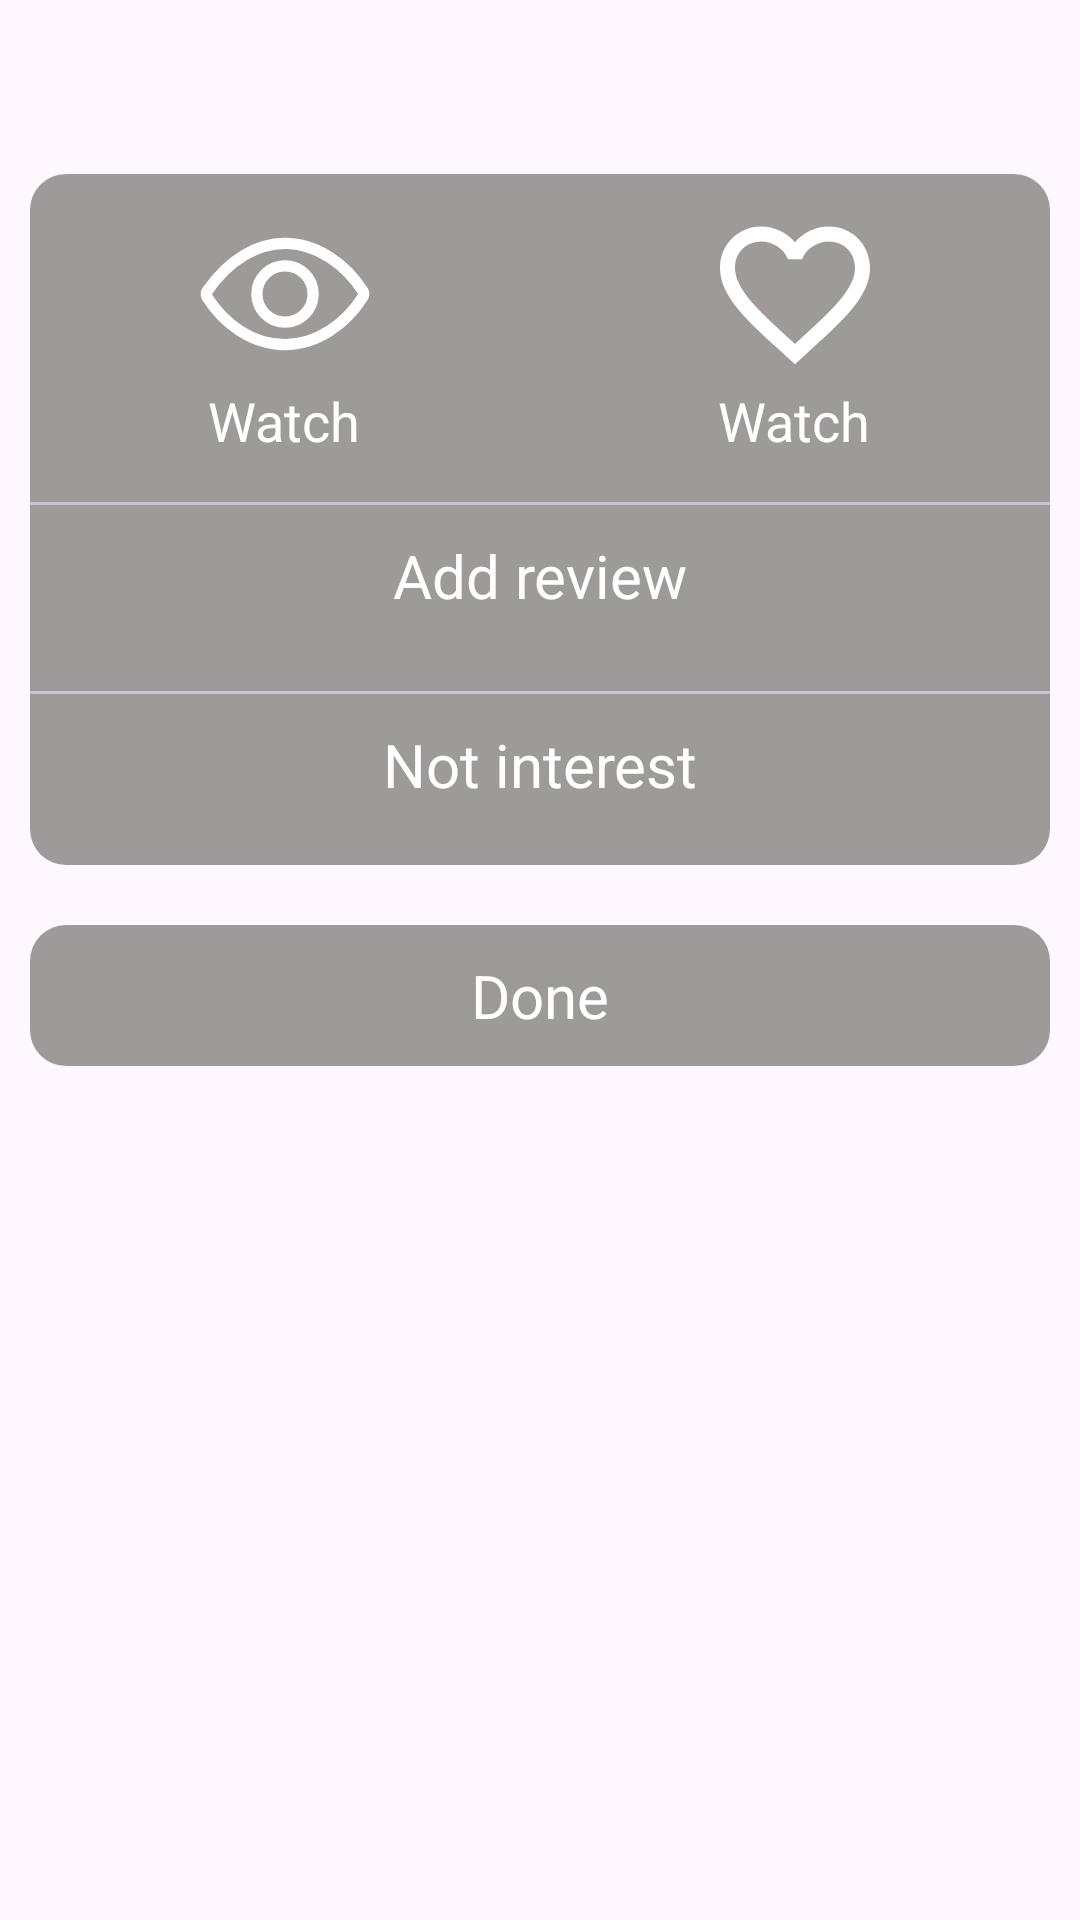

Layout XML and referenced resources for this Android screen:
<!-- AndroidManifest.xml: application theme Theme.CineConnect -->
<!-- res/layout/fragment_movie_detail_bottom_sheet.xml -->
<?xml version="1.0" encoding="utf-8"?>
<layout xmlns:android="http://schemas.android.com/apk/res/android"
    xmlns:tools="http://schemas.android.com/tools">

    <data>

        <variable
            name="viewModel"
            type="com.example.cineconnect.viewmodel.MovieViewModel" />
    </data>


    <RelativeLayout
        style="@style/ThemeOverlay.MaterialComponents.BottomSheetDialog"
        android:layout_width="match_parent"
        android:layout_height="wrap_content"
        android:background="@android:color/transparent"
        tools:context=".view.fragment.bottomSheet.MovieDetailBottomSheetFragment">

        <LinearLayout
            android:layout_width="match_parent"
            android:layout_height="wrap_content"
            android:layout_marginStart="10dp"
            android:layout_marginEnd="10dp"
            android:layout_marginBottom="30dp"
            android:gravity="bottom"
            android:orientation="vertical">

            <TextView
                android:id="@+id/tv_movie_name"
                android:layout_width="wrap_content"
                android:layout_height="wrap_content"
                android:layout_gravity="center"
                android:textColor="@color/white" />

            <TextView
                android:id="@+id/tv_release_date"
                android:layout_width="wrap_content"
                android:layout_height="wrap_content"
                android:layout_gravity="center"
                android:layout_marginTop="10dp"
                android:layout_marginBottom="10dp"
                android:textColor="@color/grey" />

            <LinearLayout
                android:id="@+id/fragmentContainer"
                android:layout_width="match_parent"
                android:layout_height="wrap_content"
                android:background="@drawable/bg_rounded"
                android:orientation="vertical"
                android:paddingTop="10dp"
                android:paddingBottom="10dp">

                <LinearLayout
                    android:layout_width="match_parent"
                    android:layout_height="wrap_content"
                    android:orientation="horizontal">

                    <LinearLayout
                        android:id="@+id/watch_btn"
                        android:layout_width="0dp"
                        android:layout_height="wrap_content"
                        android:layout_weight="1"
                        android:orientation="vertical">

                        <ImageButton
                            android:id="@+id/watch_icon"
                            android:layout_width="wrap_content"
                            android:layout_height="wrap_content"
                            android:layout_gravity="center"
                            android:background="@android:color/transparent"
                            android:src="@drawable/not_watched" />

                        <TextView
                            android:id="@+id/watch_text"
                            android:layout_width="wrap_content"
                            android:layout_height="wrap_content"
                            android:layout_gravity="center"
                            android:text="Watch"
                            android:textColor="@color/white"
                            android:textSize="18sp" />
                    </LinearLayout>

                    <LinearLayout
                        android:id="@+id/like_btn"
                        android:layout_width="0dp"
                        android:layout_height="wrap_content"
                        android:layout_weight="1"
                        android:orientation="vertical">

                        <ImageButton
                            android:id="@+id/like_icon"
                            android:layout_width="wrap_content"
                            android:layout_height="wrap_content"
                            android:layout_gravity="center"
                            android:background="@android:color/transparent"
                            android:src="@drawable/baseline_favorite_border_60" />

                        <TextView
                            android:id="@+id/like_text"
                            android:layout_width="wrap_content"
                            android:layout_height="wrap_content"
                            android:layout_gravity="center"
                            android:text="Watch"
                            android:textColor="@color/white"
                            android:textSize="18sp" />
                    </LinearLayout>


                </LinearLayout>

                <com.google.android.material.divider.MaterialDivider
                    android:layout_width="match_parent"
                    android:layout_height="wrap_content"
                    android:layout_marginTop="15dp" />

                <TextView
                    android:id="@+id/add_review_btn"
                    android:layout_width="match_parent"
                    android:layout_height="wrap_content"
                    android:clickable="true"
                    android:focusable="true"
                    android:gravity="center"
                    android:onClick="onClick"
                    android:padding="10dp"
                    android:text="Add review"
                    android:textColor="@color/white"
                    android:textSize="20sp" />

                <com.google.android.material.divider.MaterialDivider
                    android:layout_width="match_parent"
                    android:layout_height="wrap_content"
                    android:layout_marginTop="15dp" />

                <TextView
                    android:id="@+id/not_interest_btn"
                    android:layout_width="match_parent"
                    android:layout_height="wrap_content"
                    android:clickable="true"
                    android:focusable="true"
                    android:gravity="center"
                    android:onClick="onClick"
                    android:padding="10dp"
                    android:text="Not interest"
                    android:textColor="@color/white"
                    android:textSize="20sp" />

            </LinearLayout>

            <FrameLayout
                android:layout_width="match_parent"
                android:layout_height="wrap_content"
                android:layout_marginTop="20dp"
                android:background="@drawable/bg_rounded"
                android:padding="10dp">

                <TextView
                    android:id="@+id/done_btn"
                    android:layout_width="match_parent"
                    android:layout_height="wrap_content"
                    android:gravity="center"
                    android:text="Done"
                    android:textColor="@color/white"
                    android:textSize="20sp" />
            </FrameLayout>
        </LinearLayout>


    </RelativeLayout>

</layout>
<!-- resources referenced by this layout -->
<resources>
  <color name="grey">#9F9A9A</color>
  <color name="white">#FFFFFFFF</color>
  <!-- drawable baseline_favorite_border_60 (drawable) -->
  <vector xmlns:android="http://schemas.android.com/apk/res/android"
      android:width="60dp"
      android:height="60dp"
      android:tint="#FFFFFF"
      android:viewportWidth="24"
      android:viewportHeight="24">
  
      <path
          android:fillColor="@android:color/white"
          android:pathData="M16.5,3c-1.74,0 -3.41,0.81 -4.5,2.09C10.91,3.81 9.24,3 7.5,3 4.42,3 2,5.42 2,8.5c0,3.78 3.4,6.86 8.55,11.54L12,21.35l1.45,-1.32C18.6,15.36 22,12.28 22,8.5 22,5.42 19.58,3 16.5,3zM12.1,18.55l-0.1,0.1 -0.1,-0.1C7.14,14.24 4,11.39 4,8.5 4,6.5 5.5,5 7.5,5c1.54,0 3.04,0.99 3.57,2.36h1.87C13.46,5.99 14.96,5 16.5,5c2,0 3.5,1.5 3.5,3.5 0,2.89 -3.14,5.74 -7.9,10.05z" />
  
  </vector>
  <!-- drawable bg_rounded (drawable) -->
  <?xml version="1.0" encoding="utf-8"?>
  <shape xmlns:android="http://schemas.android.com/apk/res/android"
      android:shape="rectangle">
  
      <solid android:color="@color/grey" />
      <corners android:radius="12dp" />
  
  
  </shape>
  <!-- drawable not_watched (drawable) -->
  <vector xmlns:android="http://schemas.android.com/apk/res/android"
      android:width="60dp"
      android:height="60dp"
      android:viewportWidth="60"
      android:viewportHeight="60">
      <path
          android:fillColor="#00000000"
          android:pathData="M29.96,13.125C20.827,13.125 11.457,18.411 4.082,28.984C3.871,29.289 3.756,29.65 3.75,30.02C3.744,30.391 3.849,30.755 4.05,31.066C9.717,39.938 18.961,46.875 29.96,46.875C40.84,46.875 50.273,39.916 55.951,31.025C56.148,30.72 56.252,30.365 56.252,30.002C56.252,29.639 56.148,29.283 55.951,28.978C50.261,20.189 40.758,13.125 29.96,13.125Z"
          android:strokeWidth="3.75"
          android:strokeColor="#ffffff"
          android:strokeLineCap="round"
          android:strokeLineJoin="round" />
      <path
          android:fillColor="#00000000"
          android:pathData="M30,39.375C35.178,39.375 39.375,35.178 39.375,30C39.375,24.822 35.178,20.625 30,20.625C24.822,20.625 20.625,24.822 20.625,30C20.625,35.178 24.822,39.375 30,39.375Z"
          android:strokeWidth="3.75"
          android:strokeColor="#ffffff" />
  </vector>
  <style name="Theme.CineConnect" parent="Base.Theme.CineConnect" />
  <style name="Base.Theme.CineConnect" parent="Theme.Material3.DayNight.NoActionBar">
          
          <item name="android:statusBarColor">@android:color/transparent</item>
          <item name="android:windowLightStatusBar">true</item>
          
      </style>
</resources>
